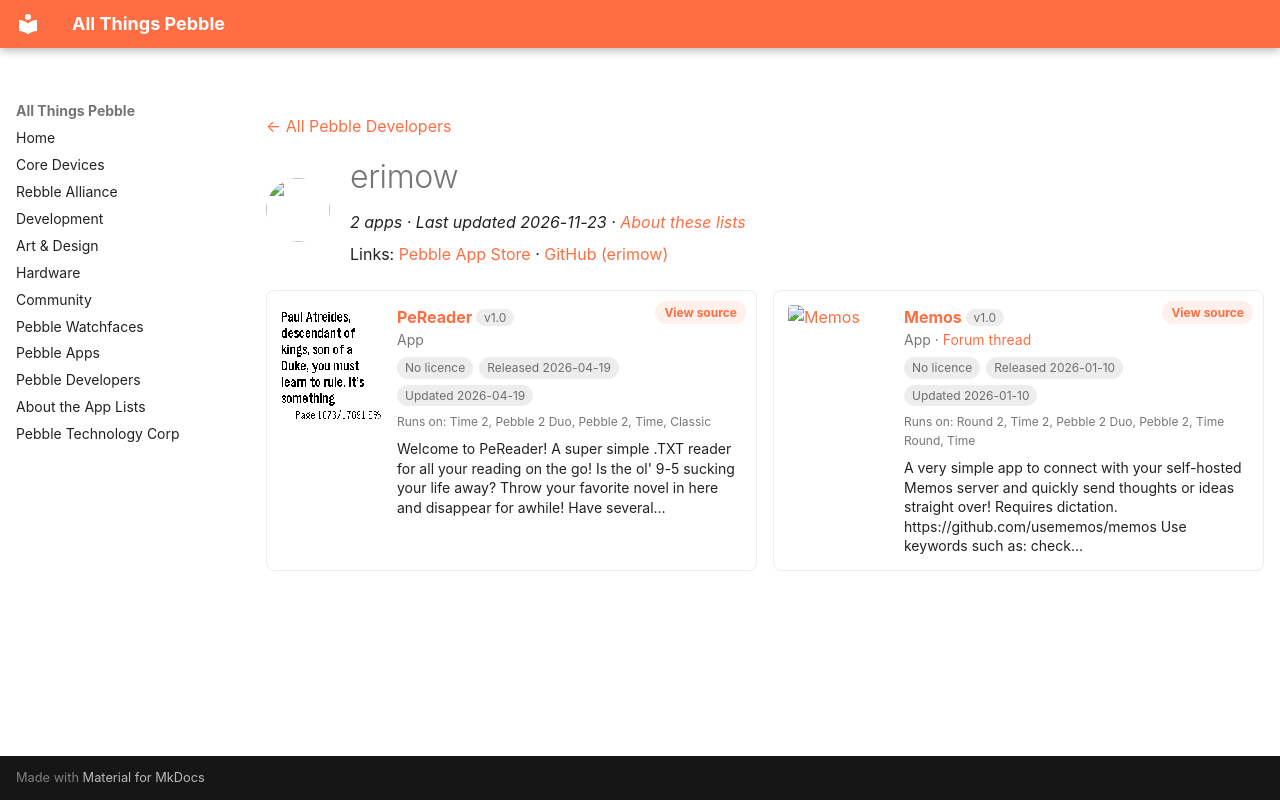

repository: saltedlolly/all-things-pebble · page: developers/erimow.html · generator: mkdocs

---
title: "erimow"
hide:
  - toc
---

<!-- Generated by scripts/update_app_directory.py: do not edit by hand -->
[← All Pebble Developers](../developers.md)

<div class="dev-header" markdown>
<img class="dev-avatar" src="https://github.com/erimow.png?size=128" alt="" width="64" height="64" loading="lazy" onerror="this.remove()">
<div class="dev-intro" markdown>

# erimow

*2 apps · Last updated 2026-11-23 · [About these lists](../about-app-lists.md)*

Links: [Pebble App Store](https://apps.repebble.com/apps/dev/erimow_6747de4133d355000a518dd7) · [GitHub (erimow)](https://github.com/erimow)

</div>
</div>

<div class="dev-controls" data-search-exclude hidden>
<div class="dev-filter" role="group" aria-label="Show"><button type="button" data-filter="all" aria-pressed="true">All <span>2</span></button><button type="button" data-filter="watchface" aria-pressed="false" disabled>Watchfaces <span>0</span></button><button type="button" data-filter="watchapp" aria-pressed="false">Apps <span>2</span></button></div>
<label class="dev-sort">Sort by <select><option value="updated">Recently updated</option><option value="released">Newest release</option><option value="title">A–Z</option></select></label>
</div>

<div class="app-grid dev-apps" data-search-exclude>
<div class="app-card" data-type="watchapp" data-title="pereader" data-released="2026-04-19" data-updated="2026-04-19">
<a class="app-shot" href="https://apps.repebble.com/50ec29de91b54dbaac23f45a" data-search-exclude><img src="../images/apps/50ec29de91b54dbaac23f45a.png" alt="PeReader" loading="lazy"></a>
<div class="app-info">
<h2 class="app-name" id="app-50ec29de91b54dbaac23f45a"><a href="https://apps.repebble.com/50ec29de91b54dbaac23f45a">PeReader</a> <span class="app-version" title="Latest version" data-search-exclude>v1.0</span></h2>
<a class="app-source" href="https://github.com/erimow/PeReader" title="Source code" data-search-exclude>View source</a>
<div class="app-dev">App</div>
<div class="app-tags" data-search-exclude><span class="app-licence app-licence--none" title="Licence">No licence</span> <span title="First published in the app store">Released 2026-04-19</span> <span title="Latest release in the app store">Updated 2026-04-19</span></div>
<div class="app-watches" title="Supported watches" data-search-exclude>Runs on: Time 2, Pebble 2 Duo, Pebble 2, Time, Classic</div>
<p class="app-desc">Welcome to PeReader! A super simple .TXT reader for all your reading on the go! Is the ol&#x27; 9-5 sucking your life away? Throw your favorite novel in here and disappear for awhile! Have several…</p>
</div>
</div>
<div class="app-card" data-type="watchapp" data-title="memos" data-released="2026-01-10" data-updated="2026-01-10">
<a class="app-shot" href="https://apps.repebble.com/6962e51d29173c0009b18f8e" data-search-exclude><img src="../images/apps/6962e51d29173c0009b18f8e.png" alt="Memos" loading="lazy"></a>
<div class="app-info">
<h2 class="app-name" id="app-6962e51d29173c0009b18f8e"><a href="https://apps.repebble.com/6962e51d29173c0009b18f8e">Memos</a> <span class="app-version" title="Latest version" data-search-exclude>v1.0</span></h2>
<a class="app-source" href="https://github.com/erimow/pebble-memos/" title="Source code" data-search-exclude>View source</a>
<div class="app-dev">App · <a href="https://forum.rebble.io/t/478" title="Discuss this app on the Rebble forum" data-search-exclude>Forum thread</a></div>
<div class="app-tags" data-search-exclude><span class="app-licence app-licence--none" title="Licence">No licence</span> <span title="First published in the app store">Released 2026-01-10</span> <span title="Latest release in the app store">Updated 2026-01-10</span></div>
<div class="app-watches" title="Supported watches" data-search-exclude>Runs on: Round 2, Time 2, Pebble 2 Duo, Pebble 2, Time Round, Time</div>
<p class="app-desc">A very simple app to connect with your self-hosted Memos server and quickly send thoughts or ideas straight over! Requires dictation. https://github.com/usememos/memos Use keywords such as: check…</p>
</div>
</div>
</div>
